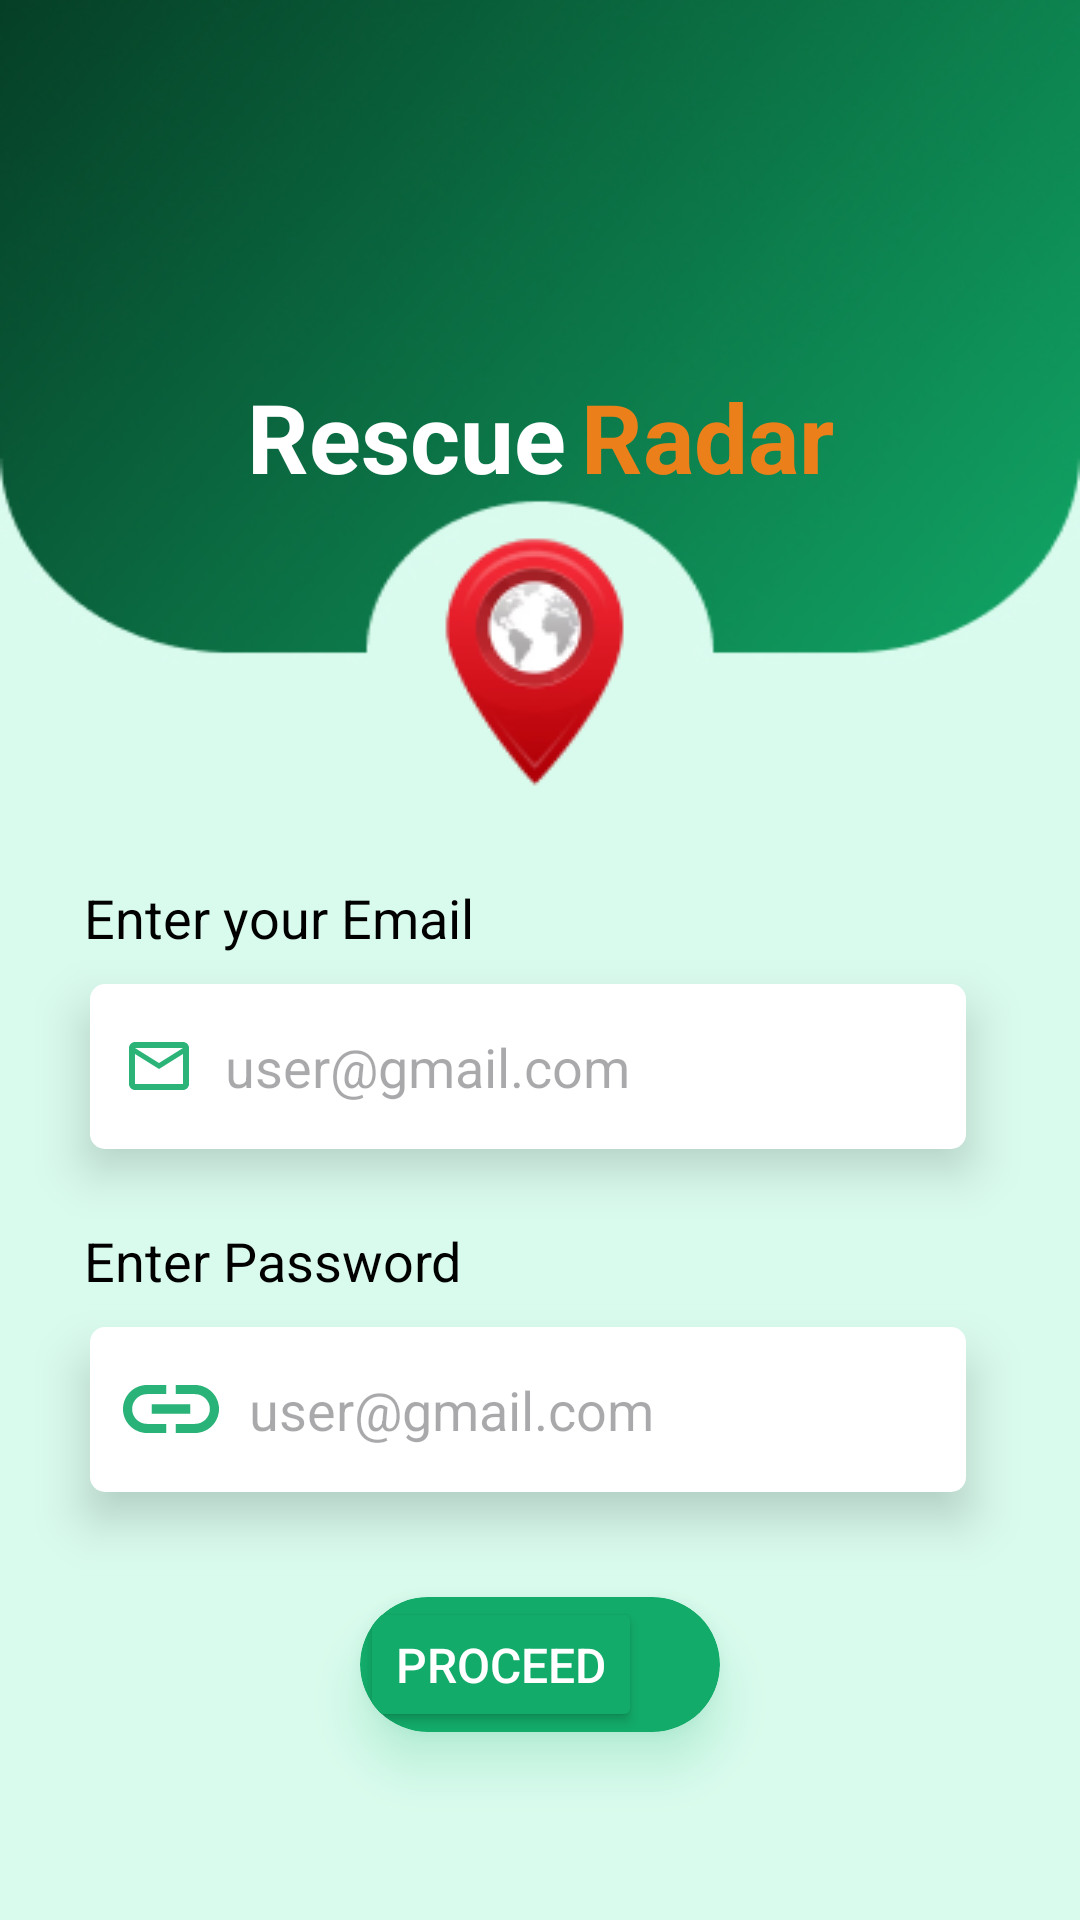

Produce the Android XML layout that renders to this screen, including the resource entries it uses.
<!-- AndroidManifest.xml: application theme Theme.RescueRadar -->
<!-- res/layout/activity_login_as_admin.xml -->
<?xml version="1.0" encoding="utf-8"?>
<androidx.constraintlayout.widget.ConstraintLayout xmlns:android="http://schemas.android.com/apk/res/android"
    xmlns:app="http://schemas.android.com/apk/res-auto"
    xmlns:tools="http://schemas.android.com/tools"
    android:layout_width="match_parent"
    android:layout_height="match_parent"
    android:background="@drawable/background"
    tools:context=".loginAsAdmin">

    <LinearLayout
        android:layout_width="wrap_content"
        android:layout_height="wrap_content"
        app:layout_constraintEnd_toEndOf="parent"
        android:layout_marginTop="124dp"
        app:layout_constraintStart_toStartOf="parent"
        app:layout_constraintTop_toTopOf="parent"
        >

        <TextView
            android:id="@+id/tv1"
            android:layout_width="wrap_content"
            android:layout_height="wrap_content"
            android:text="Rescue"
            android:textSize="32sp"
            android:textStyle="bold"
            android:textColor="@color/white"/>


        <TextView
            android:id="@+id/tv2"
            android:layout_width="wrap_content"
            android:layout_height="wrap_content"
            android:text="Radar"
            android:layout_marginLeft="5dp"
            android:textColor="@color/orange"
            android:textSize="32sp"
            android:textStyle="bold"/>

    </LinearLayout>

    <ImageView
        android:layout_width="120dp"
        android:id="@+id/locationImage"
        android:layout_height="wrap_content"
        android:src="@drawable/locimage"
        app:layout_constraintBottom_toBottomOf="parent"
        app:layout_constraintEnd_toEndOf="parent"
        app:layout_constraintHorizontal_bias="0.498"
        app:layout_constraintStart_toStartOf="parent"
        app:layout_constraintTop_toTopOf="parent"
        app:layout_constraintVertical_bias="0.321" />

    <TextView
        android:layout_width="wrap_content"
        android:layout_height="wrap_content"
        android:layout_marginStart="28dp"
        android:layout_marginTop="25dp"
        android:id="@+id/tv3"
        android:text="Enter your Email"
        android:textColor="@color/black"
        android:textSize="18sp"
        app:layout_constraintStart_toStartOf="parent"
        app:layout_constraintTop_toBottomOf="@id/locationImage" />

    <EditText
        android:layout_width="match_parent"
        android:layout_height="55dp"
        android:id="@+id/edittv1"
        app:layout_constraintTop_toBottomOf="@id/tv3"
        app:layout_constraintEnd_toEndOf="parent"
        app:layout_constraintStart_toStartOf="parent"
        android:background="@drawable/edittext"
        android:layout_marginLeft="30dp"
        android:layout_marginRight="38dp"
        android:drawableStart="@drawable/email"
        android:layout_marginTop="10dp"
        android:inputType="textEmailAddress"
        android:gravity="center_vertical"
        android:padding="11dp"
        android:hint="user@gmail.com"
        android:drawablePadding="10dp"
        android:elevation="10dp"/>


    <TextView
        android:layout_width="wrap_content"
        android:layout_height="wrap_content"
        android:layout_marginStart="28dp"
        android:layout_marginTop="25dp"
        android:id="@+id/tv4"
        android:text="Enter Password"
        android:textColor="@color/black"
        android:textSize="18sp"
        app:layout_constraintStart_toStartOf="parent"
        app:layout_constraintTop_toBottomOf="@id/edittv1" />

    <EditText
        android:layout_width="match_parent"
        android:layout_height="55dp"
        android:id="@+id/edittv2"
        app:layout_constraintTop_toBottomOf="@id/tv4"
        app:layout_constraintEnd_toEndOf="parent"
        app:layout_constraintStart_toStartOf="parent"
        android:background="@drawable/edittext"
        android:layout_marginLeft="30dp"
        android:layout_marginRight="38dp"
        android:drawableStart="@drawable/pin"
        android:layout_marginTop="10dp"
        android:inputType="textPassword"
        android:gravity="center_vertical"
        android:padding="11dp"
        android:hint="user@gmail.com"
        android:drawablePadding="10dp"
        android:elevation="10dp"
        />

    <androidx.cardview.widget.CardView
        android:layout_width="120dp"
        android:layout_height="45dp"
        app:layout_constraintTop_toBottomOf="@+id/edittv2"
        android:layout_marginTop="35dp"
        app:layout_constraintStart_toStartOf="parent"
        app:layout_constraintEnd_toEndOf="parent"
        app:cardCornerRadius="50dp"
        app:cardElevation="10dp"
        android:outlineAmbientShadowColor="@color/darkgreen"
        android:outlineSpotShadowColor="@color/button"
        android:backgroundTint="@color/button">
        <Button
            android:layout_width="wrap_content"
            android:layout_height="match_parent"
            android:text="PROCEED"
            android:id="@+id/getOtp"
            android:gravity="center"
            android:backgroundTint="@color/button"
            android:textSize="16sp"
            android:textColor="@color/white"/>


    </androidx.cardview.widget.CardView>

</androidx.constraintlayout.widget.ConstraintLayout>
<!-- resources referenced by this layout -->
<resources>
  <color name="black">#FF000000</color>
  <color name="button">#12AB69</color>
  <color name="darkgreen">#0C633D</color>
  <color name="orange">#EB801B</color>
  <color name="white">#FFFFFFFF</color>
  <!-- drawable background: jpg bitmap (drawable, 32997 bytes) -->
  <!-- drawable edittext (drawable) -->
  <?xml version="1.0" encoding="utf-8"?>
  <selector xmlns:android="http://schemas.android.com/apk/res/android">
  
      <item>
  
          <shape android:shape="rectangle">
              <solid android:color="@color/white"/>
              <corners android:radius="5dp"/>
          </shape>
  
  
  
  
      </item>
  
  </selector>
  <!-- drawable email (drawable) -->
  <vector android:alpha="0.9" android:height="24dp" android:tint="@color/button"
      android:viewportHeight="24" android:viewportWidth="24"
      android:width="24dp" xmlns:android="http://schemas.android.com/apk/res/android">
      <path android:fillColor="@android:color/white" android:pathData="M22,6c0,-1.1 -0.9,-2 -2,-2L4,4c-1.1,0 -2,0.9 -2,2v12c0,1.1 0.9,2 2,2h16c1.1,0 2,-0.9 2,-2L22,6zM20,6l-8,5 -8,-5h16zM20,18L4,18L4,8l8,5 8,-5v10z"/>
  </vector>
  <!-- drawable locimage: png bitmap (drawable, 7029 bytes) -->
  <!-- drawable pin (drawable) -->
  <vector android:alpha="0.9" android:height="16dp"
      android:viewportHeight="16" android:viewportWidth="32"
      android:width="32dp" xmlns:android="http://schemas.android.com/apk/res/android">
      <path android:fillColor="#12AB69" android:pathData="M3.04,8C3.04,5.264 5.264,3.04 8,3.04H14.4V0H8C3.584,0 0,3.584 0,8C0,12.416 3.584,16 8,16H14.4V12.96H8C5.264,12.96 3.04,10.736 3.04,8ZM9.6,9.6H22.4V6.4H9.6V9.6ZM24,0H17.6V3.04H24C26.736,3.04 28.96,5.264 28.96,8C28.96,10.736 26.736,12.96 24,12.96H17.6V16H24C28.416,16 32,12.416 32,8C32,3.584 28.416,0 24,0Z"/>
  </vector>
  <style name="Theme.RescueRadar" parent="Base.Theme.RescueRadar" />
  <style name="Base.Theme.RescueRadar" parent="Theme.Material3.DayNight.NoActionBar">
          
          
          <item name="colorPrimary">@color/button</item>
  
          
          <item name="colorAccent">@color/lightGreen</item>
      </style>
  <color name="lightGreen">#D9FBEE</color>
</resources>
